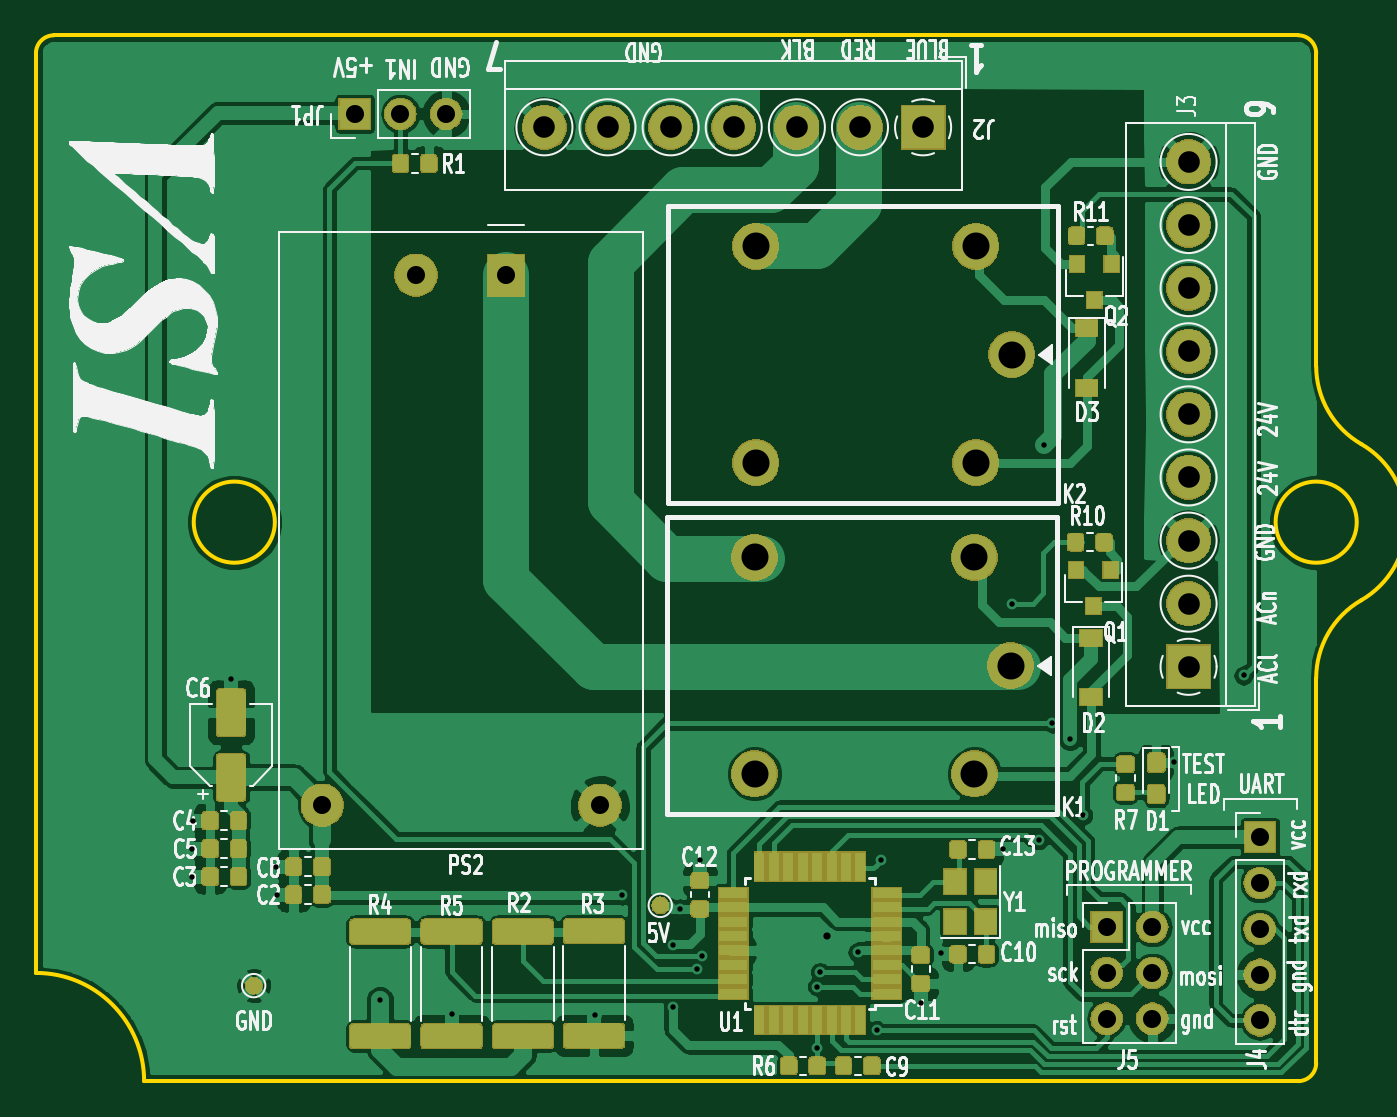
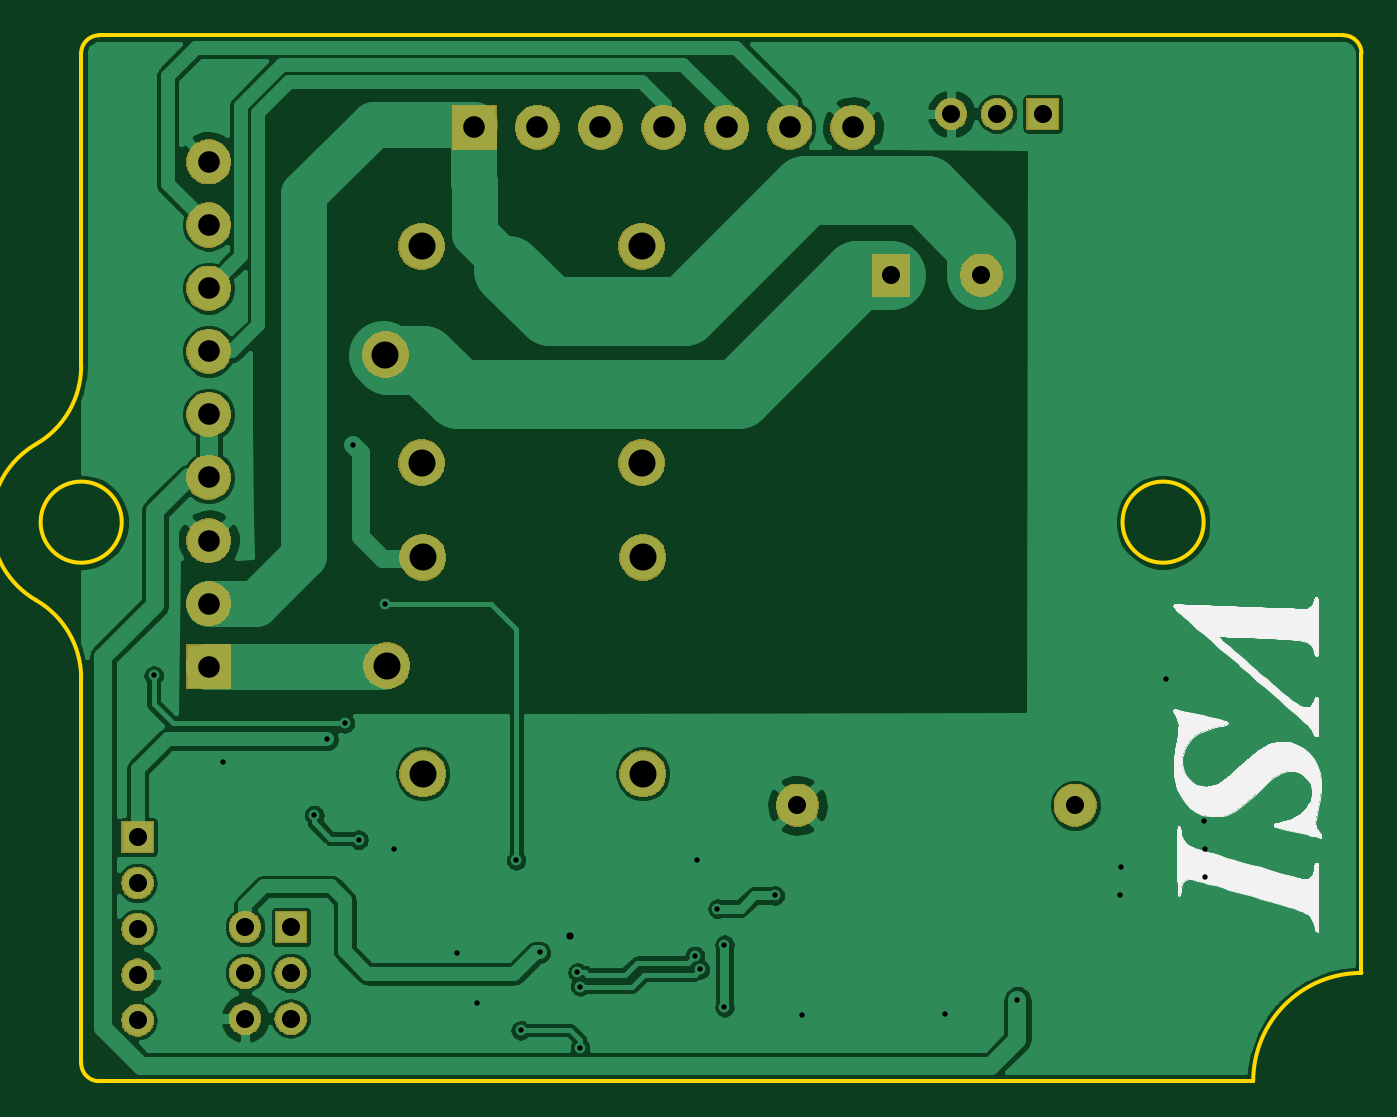
Circuit board: 11 layer files. Board 73.5 x 58.0 mm.
- bottom_copper: relay_logic_board-B_Cu.gbr (93724 bytes)
- bottom_mask: relay_logic_board-B_Mask.gbr (43590 bytes)
- paste: relay_logic_board-B_Paste.gbr (499 bytes)
- bottom_silk: relay_logic_board-B_SilkS.gbr (23825 bytes)
- outline: relay_logic_board-Edge_Cuts.gbr (1426 bytes)
- top_copper: relay_logic_board-F_Cu.gbr (228449 bytes)
- top_mask: relay_logic_board-F_Mask.gbr (92026 bytes)
- paste: relay_logic_board-F_Paste.gbr (80112 bytes)
- top_silk: relay_logic_board-F_SilkS.gbr (83747 bytes)
- drill: relay_logic_board-NPTH.drl (286 bytes)
- drill: relay_logic_board-PTH.drl (1578 bytes)

=== bottom_copper: relay_logic_board-B_Cu.gbr (93724 bytes, source omitted) ===
=== bottom_mask: relay_logic_board-B_Mask.gbr (43590 bytes, source omitted) ===
=== paste: relay_logic_board-B_Paste.gbr ===
G04 #@! TF.GenerationSoftware,KiCad,Pcbnew,(5.1.4-0)*
G04 #@! TF.CreationDate,2021-09-24T08:54:23+03:00*
G04 #@! TF.ProjectId,relay_logic_board,72656c61-795f-46c6-9f67-69635f626f61,rev?*
G04 #@! TF.SameCoordinates,Original*
G04 #@! TF.FileFunction,Paste,Bot*
G04 #@! TF.FilePolarity,Positive*
%FSLAX46Y46*%
G04 Gerber Fmt 4.6, Leading zero omitted, Abs format (unit mm)*
G04 Created by KiCad (PCBNEW (5.1.4-0)) date 2021-09-24 08:54:23*
%MOMM*%
%LPD*%
G04 APERTURE LIST*
G04 APERTURE END LIST*
M02*

=== bottom_silk: relay_logic_board-B_SilkS.gbr (23825 bytes, source omitted) ===
=== outline: relay_logic_board-Edge_Cuts.gbr ===
G04 #@! TF.GenerationSoftware,KiCad,Pcbnew,(5.1.4-0)*
G04 #@! TF.CreationDate,2021-09-24T08:54:23+03:00*
G04 #@! TF.ProjectId,relay_logic_board,72656c61-795f-46c6-9f67-69635f626f61,rev?*
G04 #@! TF.SameCoordinates,Original*
G04 #@! TF.FileFunction,Profile,NP*
%FSLAX46Y46*%
G04 Gerber Fmt 4.6, Leading zero omitted, Abs format (unit mm)*
G04 Created by KiCad (PCBNEW (5.1.4-0)) date 2021-09-24 08:54:23*
%MOMM*%
%LPD*%
G04 APERTURE LIST*
%ADD10C,0.200000*%
G04 APERTURE END LIST*
D10*
X182975226Y-101807198D02*
X182975226Y-123146944D01*
X182975226Y-101807198D02*
G75*
G02X185475226Y-97477071I5000000J0D01*
G01*
X185475226Y-88816817D02*
G75*
G02X185475226Y-97477071I-2500000J-4330127D01*
G01*
X185475226Y-88816817D02*
G75*
G02X182975226Y-84486690I2500000J4330127D01*
G01*
X182975226Y-67146944D02*
X182975226Y-84486690D01*
X111975226Y-118146944D02*
G75*
G02X117975226Y-124146944I0J-6000000D01*
G01*
X125225226Y-93146944D02*
G75*
G03X125225226Y-93146944I-2250000J0D01*
G01*
X185225226Y-93146944D02*
G75*
G03X185225226Y-93146944I-2250000J0D01*
G01*
X117975226Y-124146944D02*
X181975226Y-124146944D01*
X182975226Y-123146944D02*
G75*
G02X181975226Y-124146944I-1000000J0D01*
G01*
X181975226Y-66146944D02*
G75*
G02X182975226Y-67146944I0J-1000000D01*
G01*
X181975226Y-66146944D02*
X112975226Y-66146944D01*
X111975226Y-67146944D02*
G75*
G02X112975226Y-66146944I1000000J0D01*
G01*
X111975226Y-67146944D02*
X111975226Y-118146944D01*
M02*

=== top_copper: relay_logic_board-F_Cu.gbr (228449 bytes, source omitted) ===
=== top_mask: relay_logic_board-F_Mask.gbr (92026 bytes, source omitted) ===
=== paste: relay_logic_board-F_Paste.gbr (80112 bytes, source omitted) ===
=== top_silk: relay_logic_board-F_SilkS.gbr (83747 bytes, source omitted) ===
=== drill: relay_logic_board-NPTH.drl ===
M48
; DRILL file {KiCad (5.1.4-0)} date 2021 September 24, Friday 08:54:21
; FORMAT={-:-/ absolute / inch / decimal}
; #@! TF.CreationDate,2021-09-24T08:54:21+03:00
; #@! TF.GenerationSoftware,Kicad,Pcbnew,(5.1.4-0)
; #@! TF.FileFunction,NonPlated,1,2,NPTH
FMAT,2
INCH
%
G90
G05
T0
M30

=== drill: relay_logic_board-PTH.drl ===
M48
; DRILL file {KiCad (5.1.4-0)} date 2021 September 24, Friday 08:54:21
; FORMAT={-:-/ absolute / inch / decimal}
; #@! TF.CreationDate,2021-09-24T08:54:21+03:00
; #@! TF.GenerationSoftware,Kicad,Pcbnew,(5.1.4-0)
; #@! TF.FileFunction,Plated,1,2,PTH
FMAT,2
INCH
T1C0.0118
T2C0.0157
T3C0.0394
T4C0.0472
T5C0.0591
%
G90
G05
T1
X4.75Y-4.3799
X4.75Y-4.4409
X4.752Y-4.3189
X4.8346Y-4.0098
X4.9331Y-4.4193
X4.935Y-4.4803
X5.1594Y-4.7106
X5.3169Y-4.7421
X5.6299Y-4.7441
X5.689Y-4.4823
X5.7992Y-4.5895
X5.7992Y-4.7265
X5.8145Y-4.5113
X5.8524Y-4.6436
X5.8583Y-4.4055
X5.8637Y-4.6142
X6.1142Y-4.6811
X6.1142Y-4.8146
X6.1204Y-4.6502
X6.2028Y-4.6063
X6.2441Y-4.7766
X6.2539Y-4.4055
X6.3406Y-4.7165
X6.3839Y-4.6083
X6.5197Y-4.3819
X6.5394Y-3.8465
X6.598Y-4.3607
X6.6102Y-3.498
X6.628Y-4.1063
X6.6661Y-4.141
X6.6949Y-4.3071
X6.8937Y-4.1909
X7.0453Y-4.002
T2
X6.1358Y-4.5709
T3
X5.1043Y-2.7756
X5.2043Y-2.7756
X5.3043Y-2.7756
X7.0807Y-4.3551
X7.0807Y-4.4551
X7.0807Y-4.5551
X7.0807Y-4.6551
X7.0807Y-4.7551
X6.7461Y-4.5512
X6.7461Y-4.6512
X6.7461Y-4.7512
X6.8461Y-4.5512
X6.8461Y-4.6512
X6.8461Y-4.7512
X5.0335Y-4.2854
X5.2382Y-3.128
X5.435Y-3.128
X5.6398Y-4.2854
T4
X5.5187Y-2.8051
X5.6565Y-2.8051
X5.7943Y-2.8051
X5.9321Y-2.8051
X6.0699Y-2.8051
X6.2077Y-2.8051
X6.3455Y-2.8051
X6.9252Y-2.8807
X6.9252Y-3.0185
X6.9252Y-3.1563
X6.9252Y-3.2941
X6.9252Y-3.4319
X6.9252Y-3.5697
X6.9252Y-3.7075
X6.9252Y-3.8453
X6.9252Y-3.9831
T5
X5.9803Y-3.065
X5.9803Y-3.5374
X6.4606Y-3.065
X6.4606Y-3.5374
X6.5394Y-3.3012
X5.9774Y-3.7441
X5.9774Y-4.2165
X6.4577Y-3.7441
X6.4577Y-4.2165
X6.5364Y-3.9803
T0
M30

